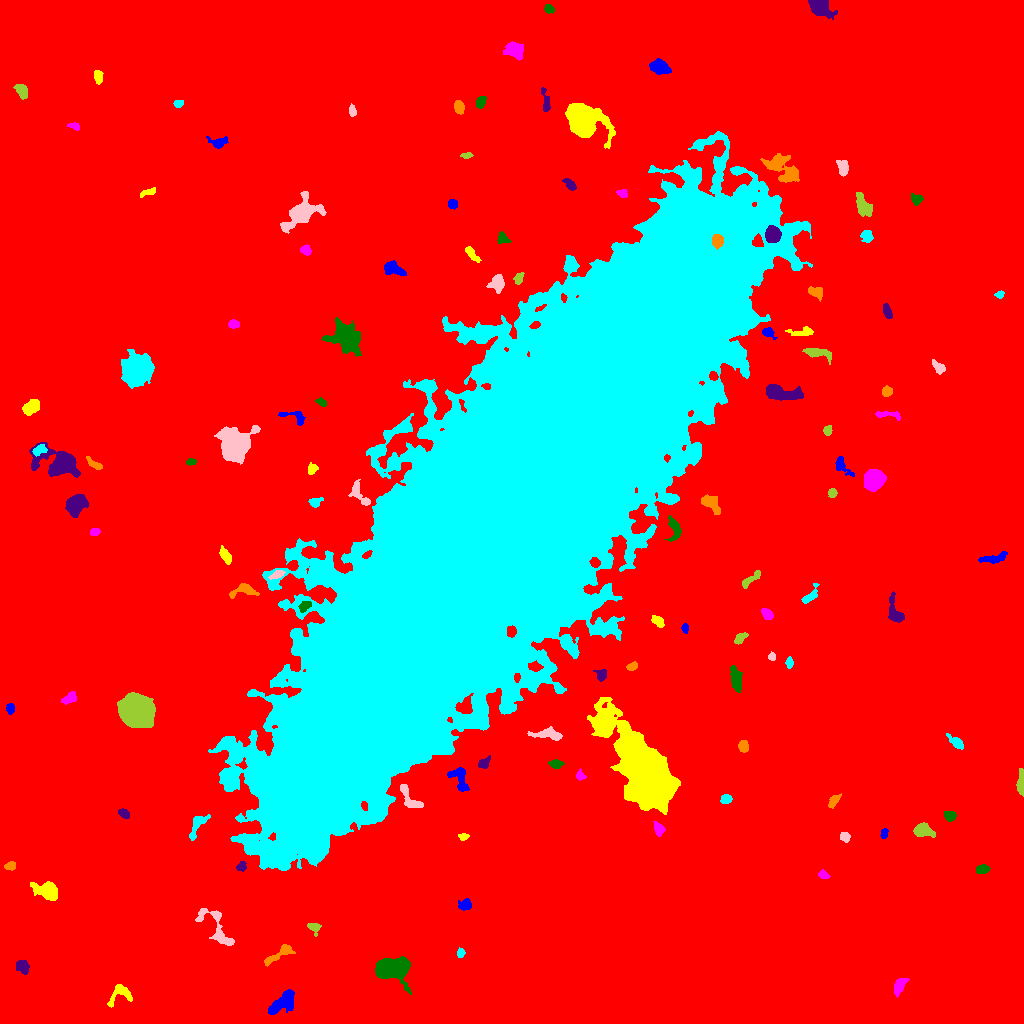

Values plotted in this chart, from the file beside it:
ID, X, Y, A, B, theta, total_flux, mu_max, mu_median, mu_mean, R_fwhm, R_e, R10, R90, x_start, x_end, y_start, y_end, area, greylevel
0, 504.9, 516.7, 300.6, 299.5, 0.6136, 2834541, 19.0, 3.0, 3.295, 92.56, 240.3, 90.56, 395.5, 0, 1023, 0, 1023, 860220, 3.295
1, 281.8, 20.62, 8.751, 3.695, 0.6954, 1124, 7.0, 3.0, 2.789, 6.05, 5.944, 2.326, 9.558, 268, 294, 9, 34, 403, 12.79
2, 120.8, 29.79, 6.796, 4.598, 0.582, 485.0, 5.0, 2.0, 1.956, 4.951, 4.618, 1.693, 7.632, 107, 132, 16, 39, 248, 12.96
3, 899.4, 38.01, 4.606, 2.361, 1.08, 650.0, 8.0, 3.0, 3.672, 5.262, 3.989, 1.596, 6.308, 894, 909, 26, 45, 177, 12.67
4, 391.8, 55.02, 8.359, 5.139, -0.001689, 8369, 31.0, 10.0, 11.46, 8.885, 7.756, 3.09, 12.27, 375, 411, 29, 67, 730, 19.46
5, 22.73, 57.5, 3.443, 2.627, -1.008, 469.0, 7.0, 3.0, 2.931, 4.334, 3.742, 1.382, 5.917, 16, 29, 49, 63, 160, 11.93
6, 278.5, 68.81, 10.29, 2.419, 0.5339, 500.0, 6.0, 2.0, 2.092, 4.983, 4.478, 1.693, 7.442, 264, 295, 57, 79, 239, 12.09
7, 460.7, 70.45, 2.162, 1.864, 1.289, 233.0, 8.0, 3.0, 3.329, 2.985, 2.459, 0.9772, 3.989, 457, 465, 66, 76, 70, 12.33
8, 216.2, 96.02, 15.03, 5.347, -0.9022, 1331, 9.0, 3.0, 3.046, 5.109, 6.257, 2.257, 9.95, 195, 234, 78, 115, 437, 12.05
9, 313.8, 96.48, 3.272, 2.306, -0.3913, 273.0, 5.0, 2.0, 2.395, 4.029, 3.192, 1.262, 4.951, 307, 321, 87, 100, 114, 11.39
10, 40.09, 90.05, 5.225, 2.588, -0.8391, 1318, 11.0, 6.0, 5.538, 6.232, 4.754, 1.954, 7.269, 31, 50, 81, 100, 238, 14.54
11, 465.3, 118.6, 3.076, 2.575, 0.25, 398.0, 6.0, 3.0, 2.948, 4.787, 3.523, 1.382, 5.528, 458, 471, 113, 125, 135, 13.95
12, 48.28, 132.1, 5.067, 3.43, -0.4316, 3669, 33.0, 6.0, 9.81, 5.412, 4.754, 1.871, 8.098, 30, 57, 123, 142, 374, 18.81
13, 823.2, 148.8, 2.553, 1.869, -0.5073, 214.0, 6.0, 2.0, 2.578, 3.613, 2.706, 0.9772, 4.297, 818, 830, 145, 154, 83, 11.58
14, 982.3, 154.4, 3.236, 2.026, 0.1198, 237.0, 4.0, 2.0, 2.061, 4.687, 3.241, 1.262, 5.232, 976, 990, 150, 159, 115, 11.06
15, 241.5, 156.8, 2.345, 2.176, 1.173, 320.0, 8.0, 3.5, 3.636, 3.742, 2.821, 1.128, 4.478, 236, 246, 152, 162, 88, 13.64
16, 10.74, 157.5, 2.701, 1.799, 0.0966, 335.0, 8.0, 3.0, 3.722, 3.613, 2.706, 1.128, 4.406, 4, 15, 153, 162, 90, 12.72
17, 197.7, 199.1, 7.682, 3.059, 1.023, 1058, 9.0, 4.0, 4.681, 5.585, 4.886, 1.871, 7.611, 189, 210, 183, 209, 226, 12.68
18, 844.7, 186.6, 2.489, 2.165, -1.057, 332.0, 7.0, 4.0, 3.532, 3.909, 2.932, 1.128, 4.583, 840, 850, 181, 191, 94, 12.53
19, 922.6, 193.3, 4.487, 2.989, -0.2416, 1512, 17.0, 6.0, 6.38, 4.618, 4.297, 1.596, 7.069, 913, 935, 186, 201, 237, 15.38
20, 695.4, 182.8, 2.405, 2.213, -0.1936, 401.0, 10.0, 4.0, 3.893, 3.613, 2.985, 1.128, 4.687, 690, 701, 177, 188, 103, 13.89
21, 884, 189.8, 2.529, 1.665, 1.386, 203.0, 6.0, 3.0, 2.859, 3.656, 2.646, 0.9772, 4.068, 880, 888, 185, 195, 71, 11.86
22, 463.2, 186.5, 2.36, 1.559, 0.08022, 170.0, 6.0, 2.0, 2.5, 3.038, 2.394, 0.7979, 3.785, 458, 469, 183, 190, 68, 11.5
23, 658.5, 194.2, 3.466, 2.295, -1.215, 458.0, 7.0, 4.0, 3.635, 4.549, 3.523, 1.382, 5.441, 653, 665, 187, 202, 126, 12.63
24, 949.7, 208, 2.895, 2.285, -0.2736, 397.0, 8.0, 3.0, 3.452, 4.068, 3.29, 1.262, 5.171, 944, 956, 202, 212, 115, 12.45
25, 123.9, 210, 2.711, 1.897, -0.5294, 424.0, 10.0, 4.0, 4.327, 3.742, 2.877, 1.128, 4.618, 118, 129, 205, 215, 98, 13.33
26, 834.1, 222.8, 3.968, 1.947, 0.8978, 258.0, 5.0, 2.0, 2.15, 3.656, 3.29, 1.262, 5.293, 828, 841, 215, 230, 120, 11.15
27, 725.8, 224.4, 2.565, 2.082, 0.3809, 410.0, 9.0, 4.0, 4.059, 3.478, 2.932, 1.128, 4.687, 720, 732, 220, 229, 101, 13.06
28, 409.6, 225.2, 9.018, 3.21, -0.9087, 822.0, 6.0, 3.0, 3.328, 7.334, 5.202, 2.111, 7.777, 400, 423, 216, 239, 247, 13.33
29, 1021, 241.1, 6.682, 1.617, 1.541, 313.0, 4.0, 2.0, 1.944, 5.863, 4.068, 1.493, 6.232, 1016, 1023, 227, 255, 161, 10.94
30, 934.3, 229.2, 3.076, 2.158, -0.507, 303.0, 6.0, 2.0, 2.658, 4.107, 3.192, 1.262, 5.14, 928, 941, 224, 235, 114, 11.66
31, 459.6, 244.5, 7.491, 3.776, -1.133, 816.0, 6.0, 3.0, 3.0, 7.334, 5.262, 2.034, 7.999, 447, 469, 232, 256, 272, 14.0
32, 645.6, 247.4, 20.05, 8.787, -1.091, 95663, 143.0, 14.0, 24.13, 9.885, 13.87, 4.754, 26.13, 587, 680, 209, 326, 3964, 32.13
33, 580.1, 247.5, 2.349, 2.056, -0.9538, 206.0, 6.0, 2.0, 2.575, 3.241, 2.523, 0.9772, 4.184, 576, 586, 243, 255, 80, 11.57
34, 556, 259.5, 3.226, 2.107, -0.02777, 439.0, 8.0, 3.5, 3.92, 4.222, 3.241, 1.262, 5.14, 548, 564, 255, 264, 112, 11.92
35, 483.9, 260.4, 3.35, 2.197, 0.6884, 425.0, 7.0, 3.0, 3.728, 4.222, 3.338, 1.382, 5.232, 478, 490, 255, 268, 114, 11.73
36, 743.7, 277.1, 2.973, 2.385, -1.323, 537.0, 9.0, 5.0, 4.629, 4.37, 3.478, 1.382, 5.293, 738, 748, 271, 283, 116, 13.63
37, 956.8, 280.8, 4.488, 1.99, -0.6969, 371.0, 7.0, 2.0, 2.457, 3.568, 3.432, 1.262, 5.726, 946, 963, 274, 290, 151, 11.46
38, 548.8, 288.8, 7.92, 2.242, -0.0816, 864.0, 10.0, 3.0, 3.388, 5.14, 4.442, 1.693, 7.334, 527, 562, 283, 297, 255, 12.39
39, 135.6, 312.9, 6.591, 6.202, -0.529, 41593, 160.0, 22.0, 37.81, 7.485, 7.653, 2.932, 13.76, 117, 155, 296, 331, 1100, 45.81
40, 687.3, 295.9, 3.633, 2.038, -1.505, 336.0, 7.0, 3.0, 3.0, 3.523, 3.141, 1.128, 5.078, 683, 692, 288, 303, 112, 12.0
41, 10.1, 314.9, 2.641, 1.844, 1.547, 240.0, 6.0, 3.0, 2.791, 3.868, 2.821, 1.128, 4.297, 6, 14, 309, 320, 86, 11.79
42, 603.4, 300.2, 4.694, 3.947, 1.542, 7313, 57.0, 13.0, 18.24, 5.67, 5.323, 2.111, 8.974, 593, 614, 288, 312, 401, 30.24
43, 70.23, 325.7, 3.789, 2.349, 0.4821, 315.0, 6.0, 2.0, 2.234, 4.107, 3.523, 1.382, 5.836, 61, 76, 319, 332, 141, 11.23
44, 736, 342.8, 6.443, 2.43, -1.384, 873.0, 11.0, 3.0, 3.478, 3.785, 4.583, 1.693, 7.674, 730, 742, 331, 358, 251, 13.48
45, 601.4, 349, 2.998, 2.735, -0.869, 474.0, 8.0, 4.0, 4.086, 4.618, 3.432, 1.382, 5.293, 593, 606, 342, 354, 116, 12.09
46, 632.2, 356.8, 2.675, 1.743, 0.4032, 405.0, 11.0, 4.5, 4.821, 3.192, 2.706, 0.9772, 4.334, 626, 637, 353, 362, 84, 13.82
47, 789.2, 361, 2.684, 1.639, 1.562, 220.0, 6.0, 3.0, 2.821, 3.568, 2.646, 0.9772, 4.222, 785, 793, 355, 367, 78, 11.82
48, 772.1, 366.7, 1.879, 1.815, -0.0158, 170.0, 5.0, 3.0, 2.881, 3.338, 2.394, 0.9772, 3.613, 768, 775, 363, 372, 59, 12.88
49, 740.3, 385.8, 3.672, 2.053, 0.6699, 458.0, 8.0, 4.0, 4.018, 4.583, 3.478, 1.382, 5.293, 734, 748, 379, 391, 114, 13.02
50, 511.2, 391.9, 2.552, 2.194, 1.492, 998.0, 23.0, 9.0, 9.784, 3.478, 3.038, 1.128, 4.82, 507, 516, 386, 398, 102, 64.78
51, 684.9, 395.4, 2.398, 1.593, -1.441, 196.0, 6.0, 3.0, 3.015, 3.523, 2.459, 0.9772, 3.827, 681, 688, 390, 400, 65, 13.02
52, 657.6, 402.4, 3.293, 2.132, -0.648, 411.0, 7.0, 3.0, 3.397, 3.989, 3.385, 1.262, 5.293, 651, 664, 396, 408, 121, 14.4
53, 767.1, 409.1, 2.892, 2.03, -0.759, 452.0, 9.0, 3.0, 3.831, 3.827, 3.09, 1.262, 4.918, 761, 773, 404, 415, 118, 13.83
54, 304.7, 417.2, 3.262, 2.037, 0.6416, 382.0, 7.0, 3.0, 3.381, 4.107, 3.29, 1.262, 5.109, 298, 311, 411, 422, 113, 19.38
55, 894.9, 411.1, 7.641, 3.221, -1.256, 798.0, 7.0, 3.0, 3.105, 5.382, 4.918, 2.034, 7.878, 888, 904, 401, 432, 257, 12.11
56, 244, 433.5, 6.583, 2.975, 0.152, 765.0, 9.0, 3.0, 3.462, 4.853, 4.26, 1.693, 7.024, 229, 259, 425, 440, 221, 13.46
57, 810.4, 427.7, 5.909, 2.223, 0.8594, 453.0, 5.0, 3.0, 2.923, 5.323, 3.949, 1.693, 6.077, 801, 819, 420, 440, 155, 13.92
58, 277.1, 448.9, 3.665, 1.668, 0.3873, 392.0, 8.0, 4.0, 3.769, 4.297, 3.141, 1.262, 4.787, 268, 285, 444, 453, 104, 17.77
59, 750.3, 443.9, 6.555, 1.828, 0.6473, 348.0, 5.0, 2.0, 2.275, 4.514, 3.868, 1.382, 5.944, 742, 760, 435, 453, 153, 11.27
... 76 more rows
